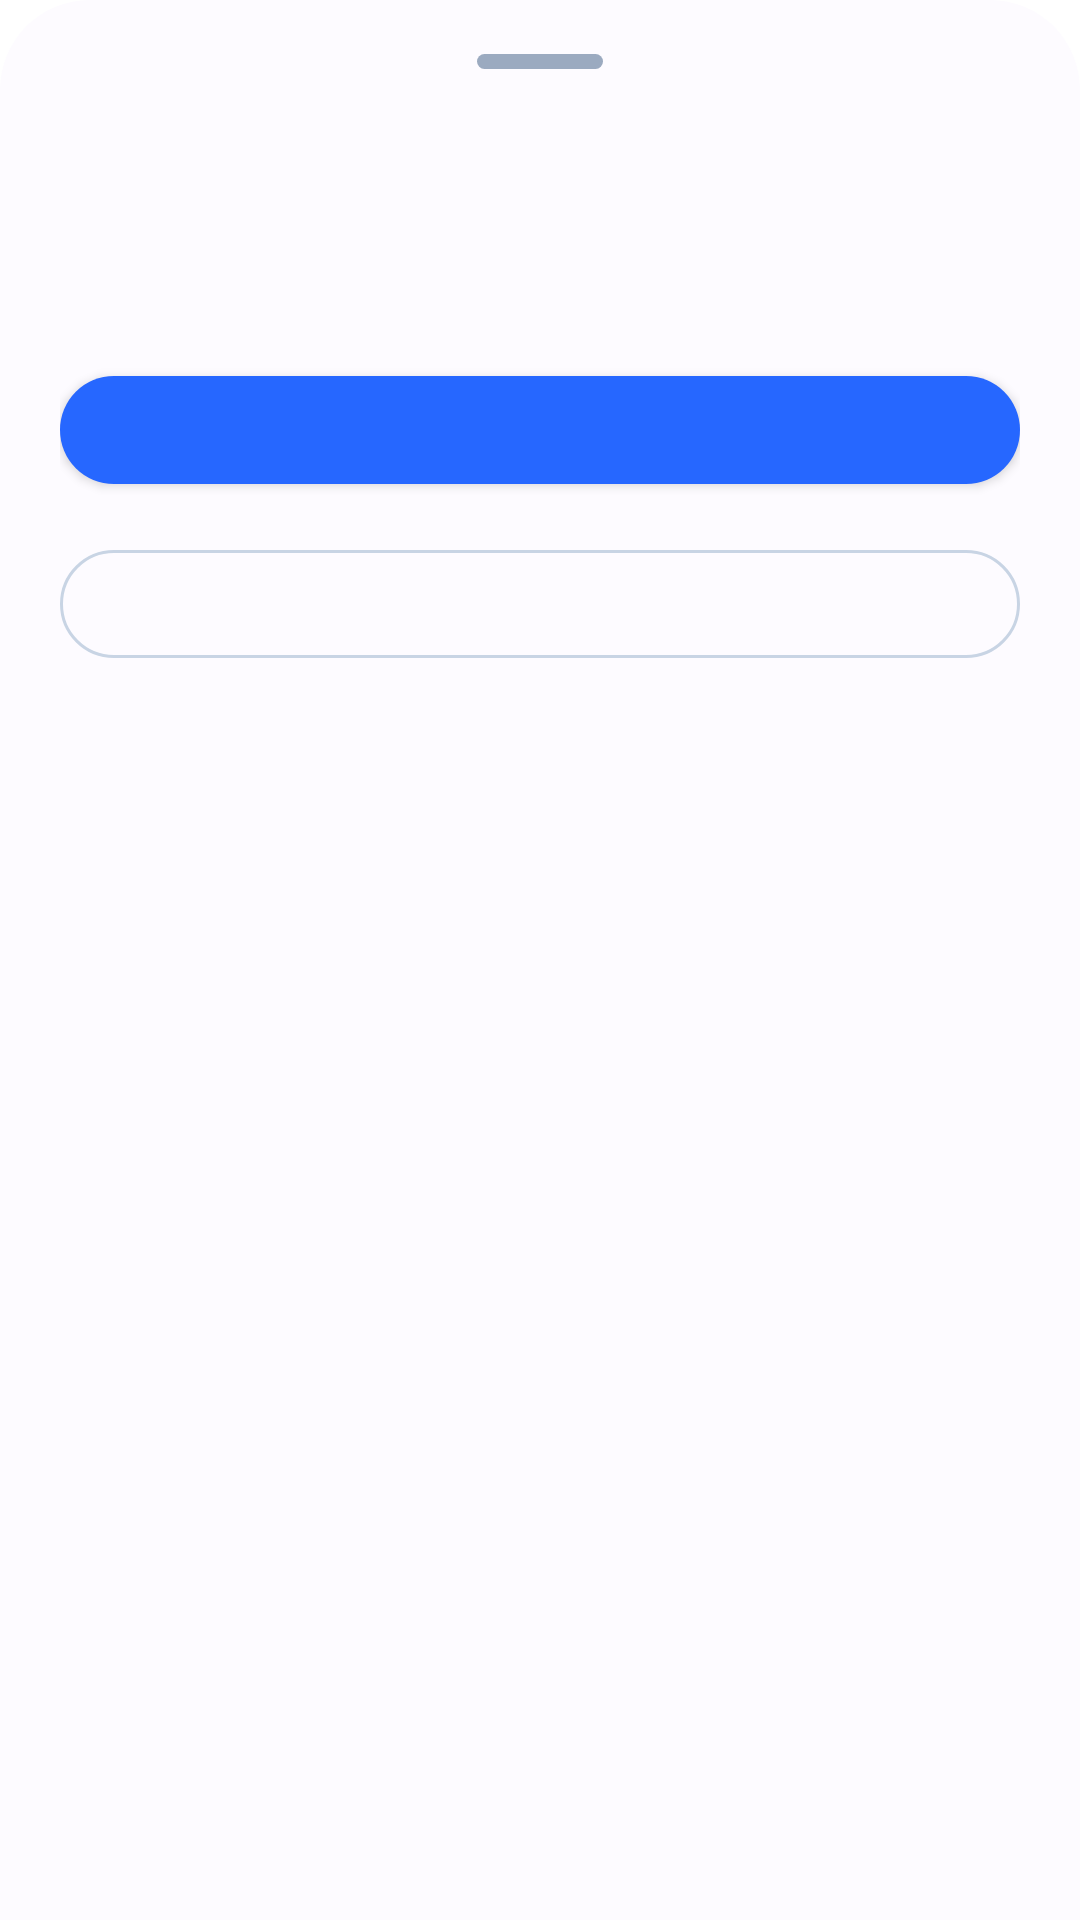

Layout XML and referenced resources for this Android screen:
<!-- AndroidManifest.xml: application theme AppTheme -->
<!-- res/layout/sheet_native_host_actions.xml -->
<?xml version="1.0" encoding="utf-8"?>
<ScrollView xmlns:android="http://schemas.android.com/apk/res/android"
    xmlns:app="http://schemas.android.com/apk/res-auto"
    android:layout_width="match_parent"
    android:layout_height="wrap_content"
    android:fillViewport="true"
    android:scrollbars="none">

    <LinearLayout
        android:layout_width="match_parent"
        android:layout_height="wrap_content"
        android:background="@drawable/bg_native_host_sheet_surface"
        android:orientation="vertical"
        android:paddingStart="20dp"
        android:paddingTop="18dp"
        android:paddingEnd="20dp"
        android:paddingBottom="28dp">

        <View
            android:layout_width="42dp"
            android:layout_height="5dp"
            android:layout_gravity="center_horizontal"
            android:background="@drawable/bg_native_host_sheet_handle" />

        <TextView
            android:id="@+id/nativeHostSheetTitle"
            android:layout_width="match_parent"
            android:layout_height="wrap_content"
            android:layout_marginTop="18dp"
            android:textColor="@color/nativeHostTextPrimary"
            android:textSize="22sp"
            android:textStyle="bold" />

        <TextView
            android:id="@+id/nativeHostSheetBody"
            android:layout_width="match_parent"
            android:layout_height="wrap_content"
            android:layout_marginTop="8dp"
            android:textColor="@color/nativeHostTextSecondary"
            android:textSize="14sp" />

        <LinearLayout
            android:id="@+id/nativeHostSheetMetadata"
            android:layout_width="match_parent"
            android:layout_height="wrap_content"
            android:layout_marginTop="18dp"
            android:background="@drawable/bg_native_host_subtle"
            android:orientation="vertical"
            android:padding="16dp"
            android:visibility="gone">

            <TextView
                android:id="@+id/nativeHostSheetMetadataTitle"
                android:layout_width="match_parent"
                android:layout_height="wrap_content"
                android:textColor="@color/nativeHostTextSecondary"
                android:textSize="11sp"
                android:textStyle="bold" />

            <TextView
                android:id="@+id/nativeHostSheetMetadataValue"
                android:layout_width="match_parent"
                android:layout_height="wrap_content"
                android:layout_marginTop="8dp"
                android:fontFamily="monospace"
                android:textColor="@color/nativeHostTextPrimary"
                android:textSize="14sp" />
        </LinearLayout>

        <LinearLayout
            android:id="@+id/nativeHostSheetConnectionsSection"
            android:layout_width="match_parent"
            android:layout_height="wrap_content"
            android:layout_marginTop="18dp"
            android:orientation="vertical"
            android:visibility="gone">

            <TextView
                android:id="@+id/nativeHostSheetConnectionsTitle"
                android:layout_width="match_parent"
                android:layout_height="wrap_content"
                android:text="@string/native_host_sheet_saved_connections"
                android:textColor="@color/nativeHostTextSecondary"
                android:textSize="11sp"
                android:textStyle="bold" />

            <LinearLayout
                android:id="@+id/nativeHostSheetConnectionsList"
                android:layout_width="match_parent"
                android:layout_height="wrap_content"
                android:layout_marginTop="10dp"
                android:orientation="vertical" />
        </LinearLayout>

        <com.google.android.material.button.MaterialButton
            android:id="@+id/nativeHostSheetPrimaryAction"
            style="@style/Widget.MaterialComponents.Button"
            android:layout_width="match_parent"
            android:layout_height="wrap_content"
            android:layout_marginTop="22dp"
            android:textAllCaps="false"
            app:backgroundTint="@color/nativeHostAccent"
            app:cornerRadius="22dp" />

        <com.google.android.material.button.MaterialButton
            android:id="@+id/nativeHostSheetSecondaryAction"
            style="@style/Widget.MaterialComponents.Button.OutlinedButton"
            android:layout_width="match_parent"
            android:layout_height="wrap_content"
            android:layout_marginTop="10dp"
            android:textAllCaps="false"
            android:textColor="@color/nativeHostTextPrimary"
            app:cornerRadius="22dp"
            app:strokeColor="@color/nativeHostDivider" />

        <com.google.android.material.button.MaterialButton
            android:id="@+id/nativeHostSheetTertiaryAction"
            style="@style/Widget.MaterialComponents.Button.TextButton"
            android:layout_width="match_parent"
            android:layout_height="wrap_content"
            android:layout_marginTop="6dp"
            android:textAllCaps="false"
            android:textColor="@color/nativeHostWarning" />

    </LinearLayout>
</ScrollView>
<!-- resources referenced by this layout -->
<resources>
  <color name="nativeHostAccent">#2667FF</color>
  <color name="nativeHostDivider">#C8D4E4</color>
  <color name="nativeHostTextPrimary">#132033</color>
  <color name="nativeHostTextSecondary">#5B687B</color>
  <color name="nativeHostWarning">#B85B16</color>
  <!-- drawable bg_native_host_sheet_handle (drawable) -->
  <?xml version="1.0" encoding="utf-8"?>
  <shape xmlns:android="http://schemas.android.com/apk/res/android"
      android:shape="rectangle">
      <solid android:color="@color/nativeHostDividerStrong" />
      <corners android:radius="999dp" />
  </shape>
  <!-- drawable bg_native_host_sheet_surface (drawable) -->
  <?xml version="1.0" encoding="utf-8"?>
  <shape xmlns:android="http://schemas.android.com/apk/res/android"
      android:shape="rectangle">
      <solid android:color="@color/nativeHostSurface" />
      <corners
          android:topLeftRadius="30dp"
          android:topRightRadius="30dp" />
  </shape>
  <!-- drawable bg_native_host_subtle (drawable) -->
  <?xml version="1.0" encoding="utf-8"?>
  <shape xmlns:android="http://schemas.android.com/apk/res/android"
      android:shape="rectangle">
      <solid android:color="@color/nativeHostSurfaceAlt" />
      <corners android:radius="22dp" />
      <stroke
          android:width="1dp"
          android:color="@color/nativeHostDivider" />
  </shape>
  <string name="native_host_sheet_saved_connections">Trusted sessions on this phone</string>
  <style name="AppTheme" parent="Theme.MaterialComponents.DayNight.NoActionBar">
      <item name="colorPrimary">@color/colorPrimary</item>
      <item name="colorSecondary">@color/nativeHostAccent</item>
      <item name="android:statusBarColor">@android:color/transparent</item>
      <item name="android:navigationBarColor">@android:color/transparent</item>
      <item name="bottomSheetDialogTheme">@style/ThemeOverlay.CodexMobile.BottomSheetDialog</item>
    </style>
  <color name="nativeHostDividerStrong">#9BAAC0</color>
  <color name="nativeHostSurface">#FFFDFBFF</color>
  <color name="nativeHostSurfaceAlt">#E5ECF5</color>
  <color name="colorPrimary">#0E2337</color>
  <style name="ThemeOverlay.CodexMobile.BottomSheetDialog" parent="ThemeOverlay.MaterialComponents.BottomSheetDialog">
      <item name="bottomSheetStyle">@style/Widget.CodexMobile.BottomSheet</item>
    </style>
  <style name="Widget.CodexMobile.BottomSheet" parent="Widget.MaterialComponents.BottomSheet.Modal">
      <item name="android:background">@android:color/transparent</item>
    </style>
</resources>
